pico-8 play session: mixed d-pad (fixed 12-tick cycle), after a click and taps of 🅾, ❎, 🅾+❎, 🅾 in the second before t = 0

[t = 1 s] mixed d-pad (1.2s cycle ×~1): → ← ↑ ↓ + 🅾/❎ taps, ~1s
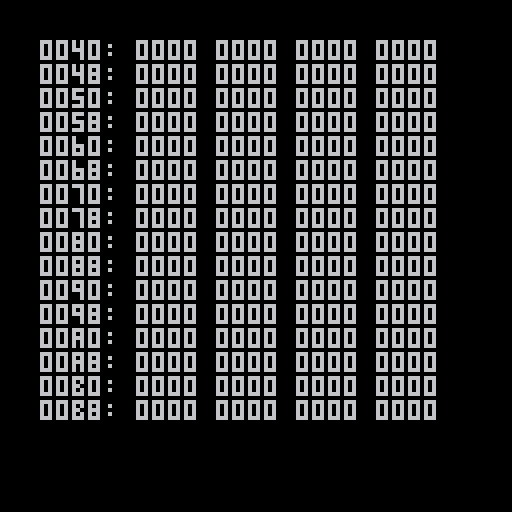

pico-8 cartridge
version 43
__lua__
printh("XD, hex display.")

function hex8(num)
    return sub(tostr(num, 3), 5, 6)
end

function hex16(num)
    return sub(tostr(num, 3), 3, 6)
end

local frame = 0
local base_addr = 0
function _update()
    if frame % 2 == 0 then
        local speed = (btn(4) or btn(4, 1)) and 0x200 or 0x20
        if btn(2) then
            base_addr = base_addr - speed
            if base_addr < 0 then base_addr = 0 end
        end
        if btn(3) then
            base_addr = base_addr + speed
            if base_addr < 0 then base_addr = 0x8000 - speed end
        end
    end

    frame = frame + 1
end

function _draw()
    cls()
    cursor(10, 10)

    for line = 0, 15 do
        local line_addr = base_addr + line * 8
        local text = hex16(line_addr) .. ": "

        for byte = 0, 7 do
            local val = peek(line_addr + byte)
            text = text .. hex8(val)
            if byte % 2 == 1 then text = text .. " " end
        end
        print(text)
    end
end
